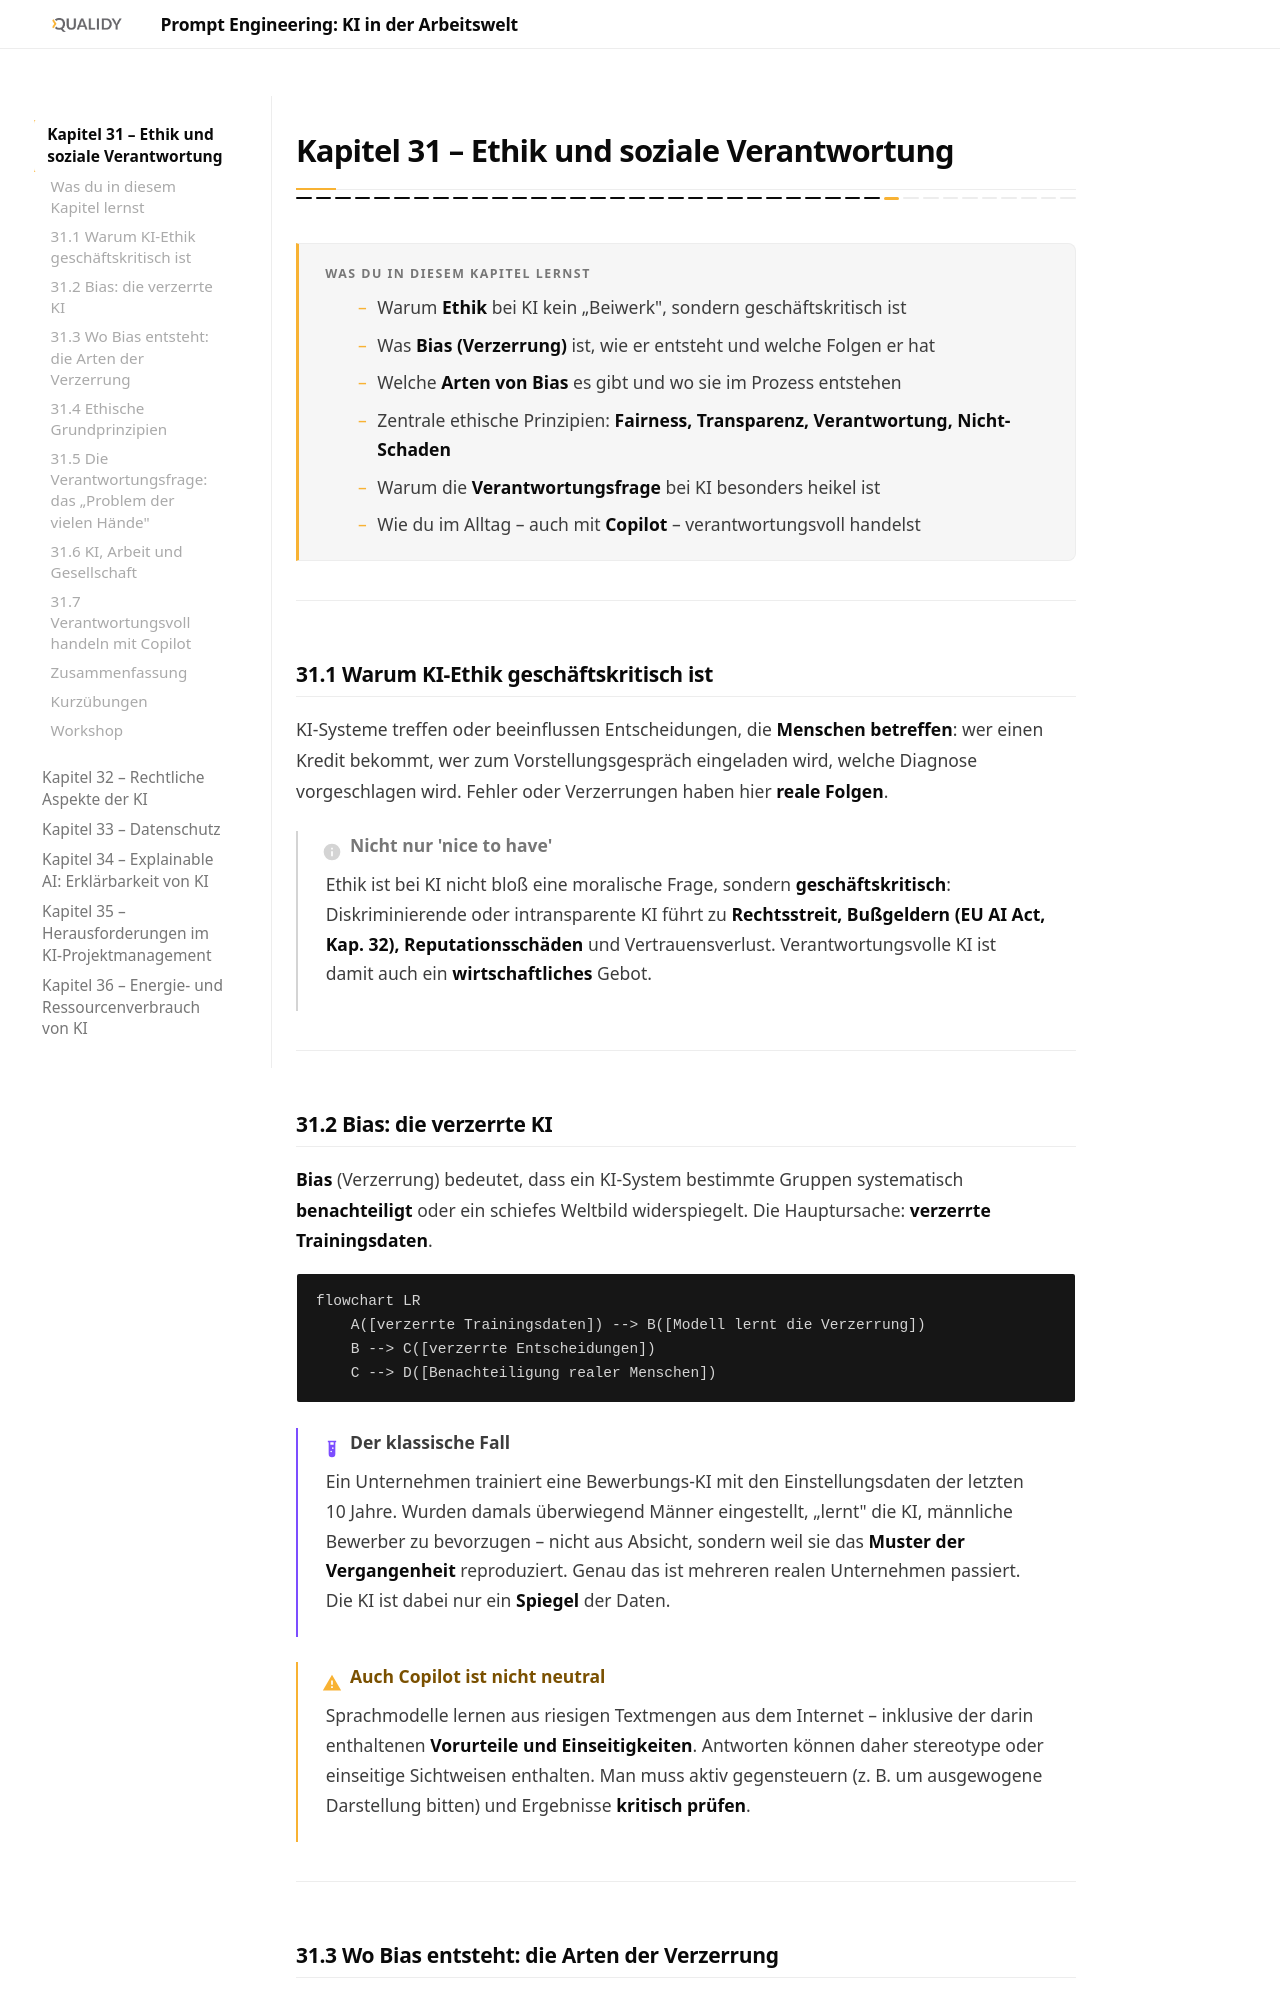

repository: Qualidy/Prompt-Engineering-KI-in-der-Arbeitswelt · page: content/kapitel31/index.html · generator: mkdocs

# Kapitel 31 – Ethik und soziale Verantwortung

{{ progress(31) }}

<div class="lernziele" markdown>
<h3>Was du in diesem Kapitel lernst</h3>

- Warum **Ethik** bei KI kein „Beiwerk", sondern geschäftskritisch ist
- Was **Bias (Verzerrung)** ist, wie er entsteht und welche Folgen er hat
- Welche **Arten von Bias** es gibt und wo sie im Prozess entstehen
- Zentrale ethische Prinzipien: **Fairness, Transparenz, Verantwortung, Nicht-Schaden**
- Warum die **Verantwortungsfrage** bei KI besonders heikel ist
- Wie du im Alltag – auch mit **Copilot** – verantwortungsvoll handelst
</div>

---

## 31.1 Warum KI-Ethik geschäftskritisch ist

KI-Systeme treffen oder beeinflussen Entscheidungen, die **Menschen betreffen**: wer einen Kredit bekommt, wer zum Vorstellungsgespräch eingeladen wird, welche Diagnose vorgeschlagen wird. Fehler oder Verzerrungen haben hier **reale Folgen**.

!!! info "Nicht nur 'nice to have'"
    Ethik ist bei KI nicht bloß eine moralische Frage, sondern **geschäftskritisch**: Diskriminierende oder intransparente KI führt zu **Rechtsstreit, Bußgeldern (EU AI Act, Kap. 32), Reputationsschäden** und Vertrauensverlust. Verantwortungsvolle KI ist damit auch ein **wirtschaftliches** Gebot.

---

## 31.2 Bias: die verzerrte KI

**Bias** (Verzerrung) bedeutet, dass ein KI-System bestimmte Gruppen systematisch **benachteiligt** oder ein schiefes Weltbild widerspiegelt. Die Hauptursache: **verzerrte Trainingsdaten**.

```mermaid
flowchart LR
    A([verzerrte Trainingsdaten]) --> B([Modell lernt die Verzerrung])
    B --> C([verzerrte Entscheidungen])
    C --> D([Benachteiligung realer Menschen])
```

!!! example "Der klassische Fall"
    Ein Unternehmen trainiert eine Bewerbungs-KI mit den Einstellungsdaten der letzten 10 Jahre. Wurden damals überwiegend Männer eingestellt, „lernt" die KI, männliche Bewerber zu bevorzugen – nicht aus Absicht, sondern weil sie das **Muster der Vergangenheit** reproduziert. Genau das ist mehreren realen Unternehmen passiert. Die KI ist dabei nur ein **Spiegel** der Daten.

!!! warning "Auch Copilot ist nicht neutral"
    Sprachmodelle lernen aus riesigen Textmengen aus dem Internet – inklusive der darin enthaltenen **Vorurteile und Einseitigkeiten**. Antworten können daher stereotype oder einseitige Sichtweisen enthalten. Man muss aktiv gegensteuern (z. B. um ausgewogene Darstellung bitten) und Ergebnisse **kritisch prüfen**.

---
